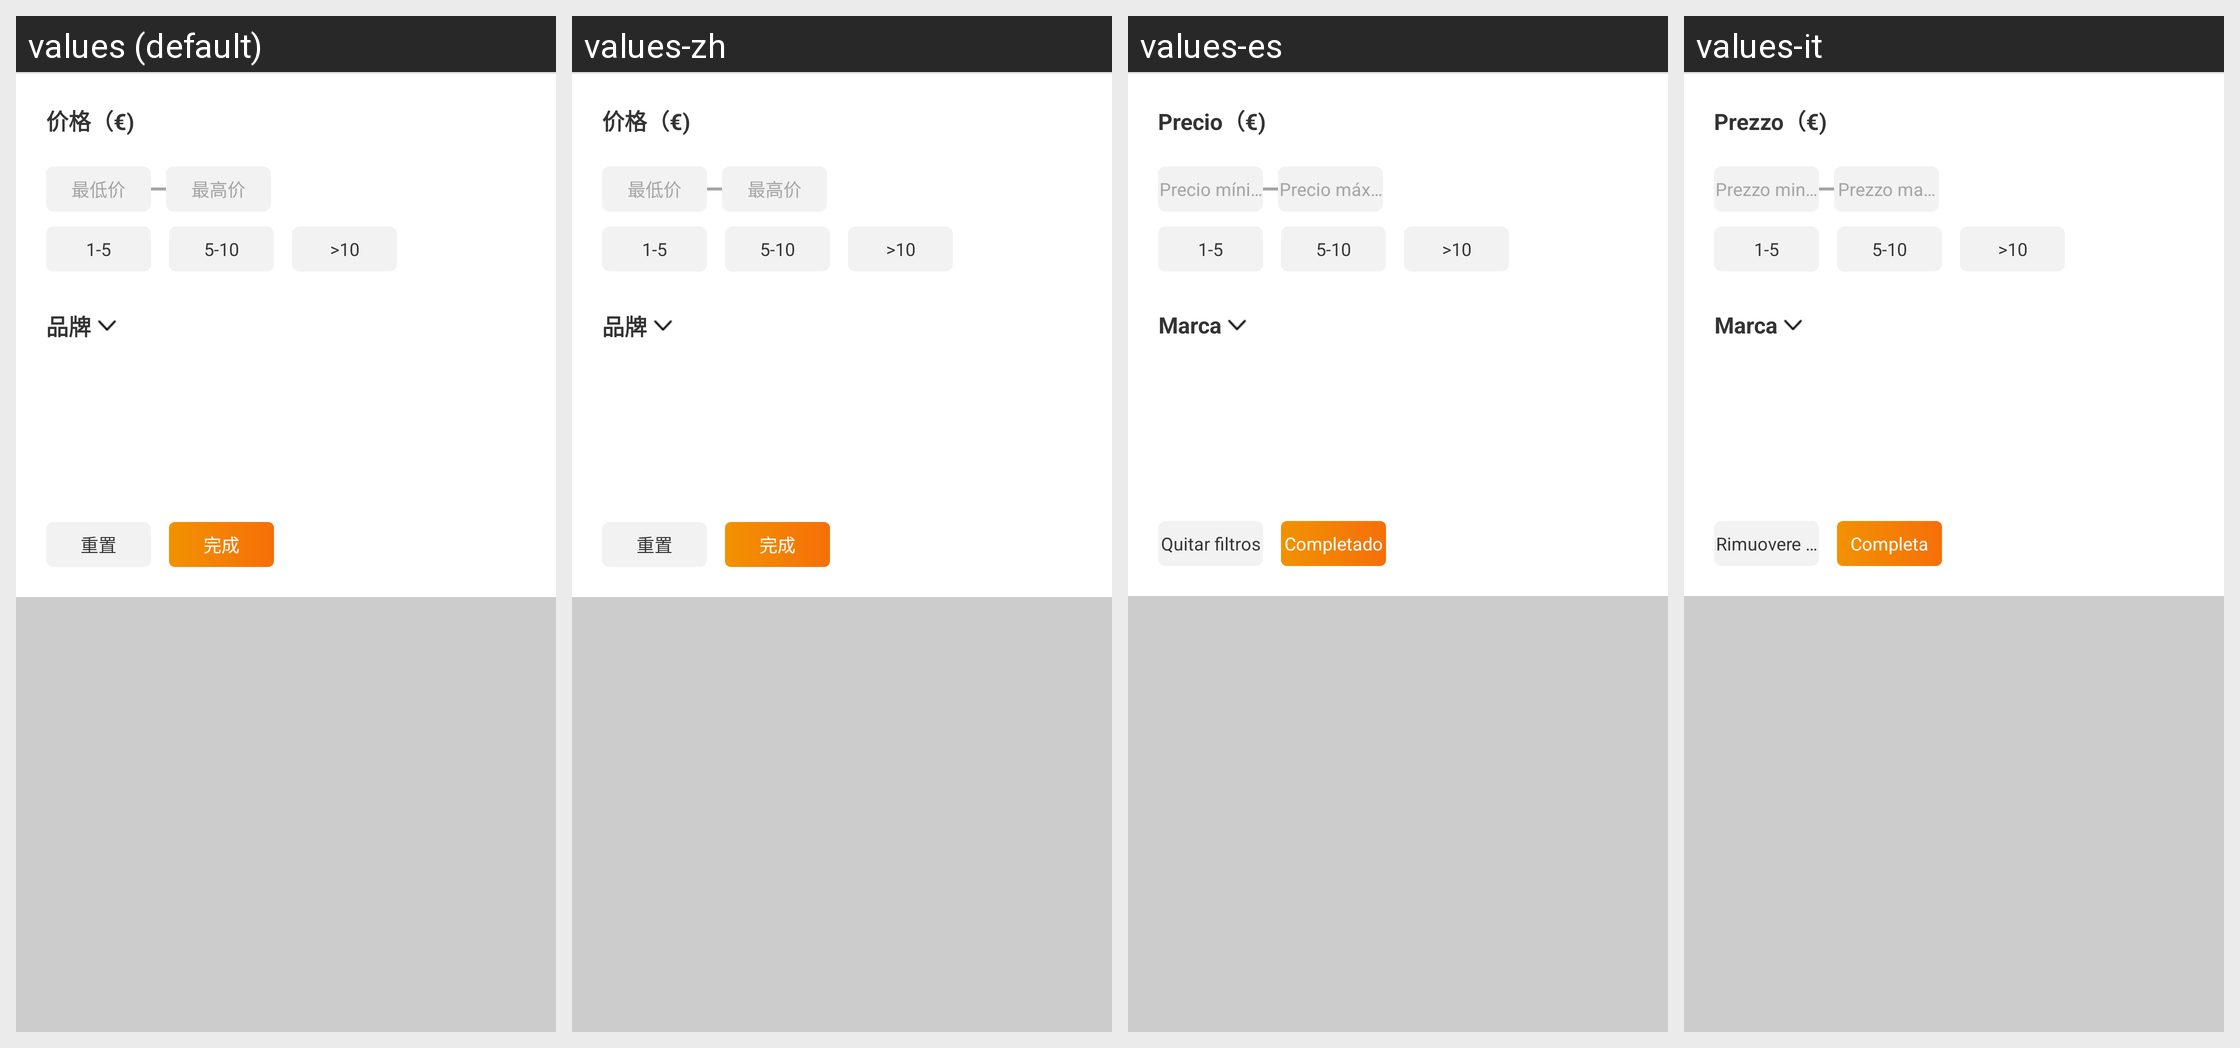

The Android screen above is rendered under several locales of the same app. Produce the string resources it draws, with the default and per-locale values.
Android screen res/layout/product_list_filter.xml rendered under 4 locales, left to right: values (default), values-zh, values-es, values-it. Device: Nexus 5 (rendered at 1080×1920; each locale shown at half size, 540×960, under a caption strip naming it); theme transTheme.
Other locales in the repository, not shown: values-en, values-fr.
Strings drawn on this screen, with the default value and each locale's value (text and hints the layout hard-codes, and strings that could not be matched under every locale, appear in the picture but are not listed):

price
  values: 价格（€)
  values-zh: 价格（€)
  values-es: Precio（€)
  values-it: Prezzo（€)

minprice
  values: 最低价
  values-zh: 最低价
  values-es: Precio mínimo
  values-it: Prezzo minimo

maxprice
  values: 最高价
  values-zh: 最高价
  values-es: Precio máximo
  values-it: Prezzo massimo

brand
  values: 品牌
  values-zh: 品牌
  values-es: Marca
  values-it: Marca

reset
  values: 重置
  values-zh: 重置
  values-es: Quitar filtros
  values-it: Rimuovere i filtri

finish
  values: 完成
  values-zh: 完成
  values-es: Completado
  values-it: Completa
